Labelled photos from "data", an image-classification folder in OmarPelcastre/IA.FINAL. The possible labels are: alfil, caballo, dama, peon, rey, torre.

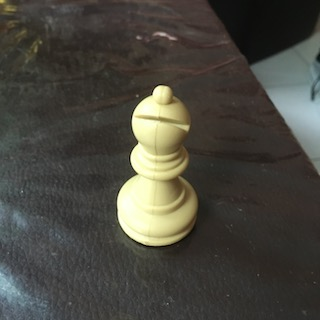
Label: alfil

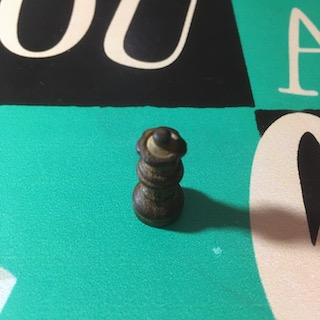
Label: dama

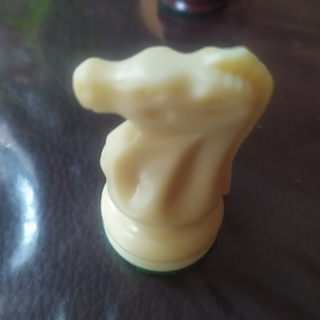
Label: caballo

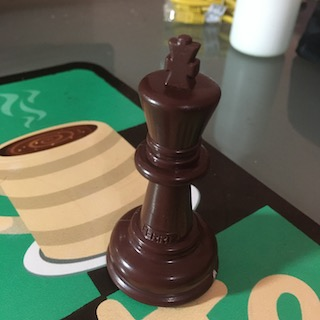
Label: rey

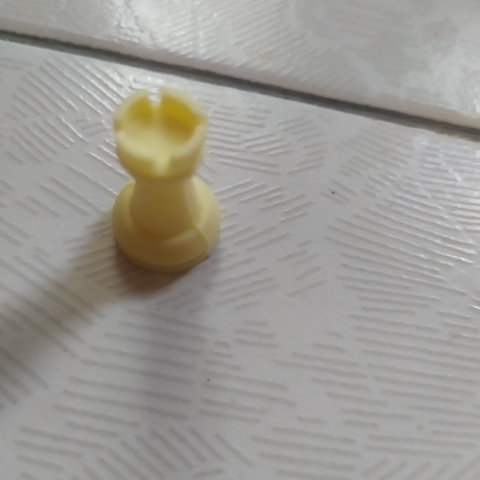
Label: torre

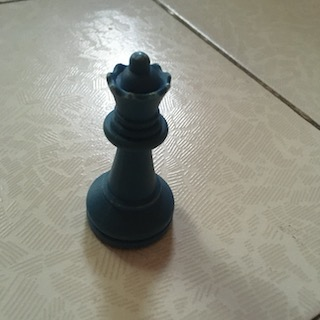
Label: dama
